Run: headless pygame with SDL's dummy video driver; simulated clock (each Clock.tick advances the game by its frame time, no real sleeping); random seed 0; keys injected as events and as key.get_pressed() state; no mouse input.
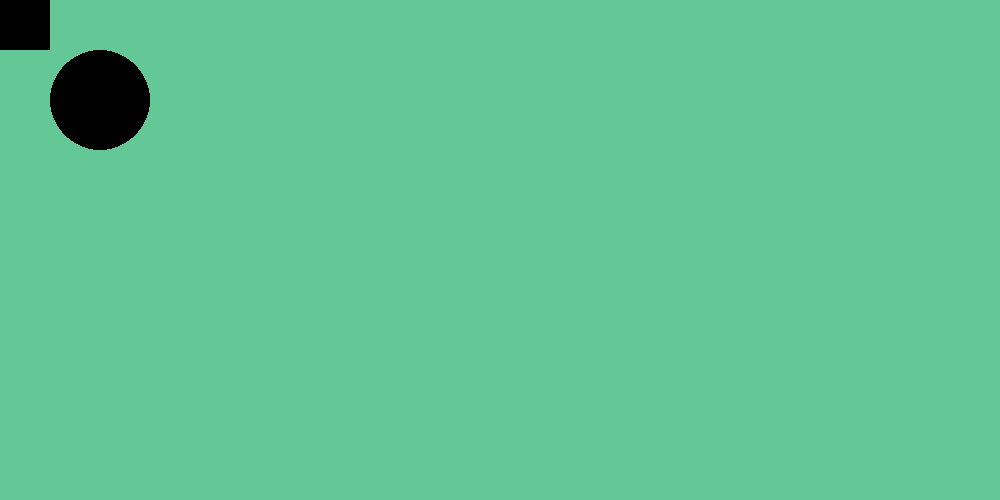
Frame 1 of 4 · flips 1–60 · no input
Frame 2 of 4 · flips 61–180 · tapped SPACE, RETURN · held RIGHT (→), D · screen unchanged from frame 1, image omitted
Frame 3 of 4 · flips 181–300 · held DOWN (↓), S · screen unchanged from frame 2, image omitted
Frame 4 of 4 · flips 301–420 · held LEFT (←), A, UP (↑), W · screen unchanged from frame 3, image omitted

The pygame program that drew these frames:

import pygame

pygame.init()

black = 0,0,0
white = 255,255,255
blue = 0,0,255
color_1 = 100,200,150

width = 1000
height = 500
screen = pygame.display.set_mode((width, height))

while True:

    for event in pygame.event.get():
        if event.type == pygame.QUIT:
            pygame.quit()
            quit()

    screen.fill(color_1)

    pygame.draw.rect(screen, black ,[0,0,50,50])
    pygame.draw.circle(screen, black, [100,100], 50)

    pygame.display.update()
